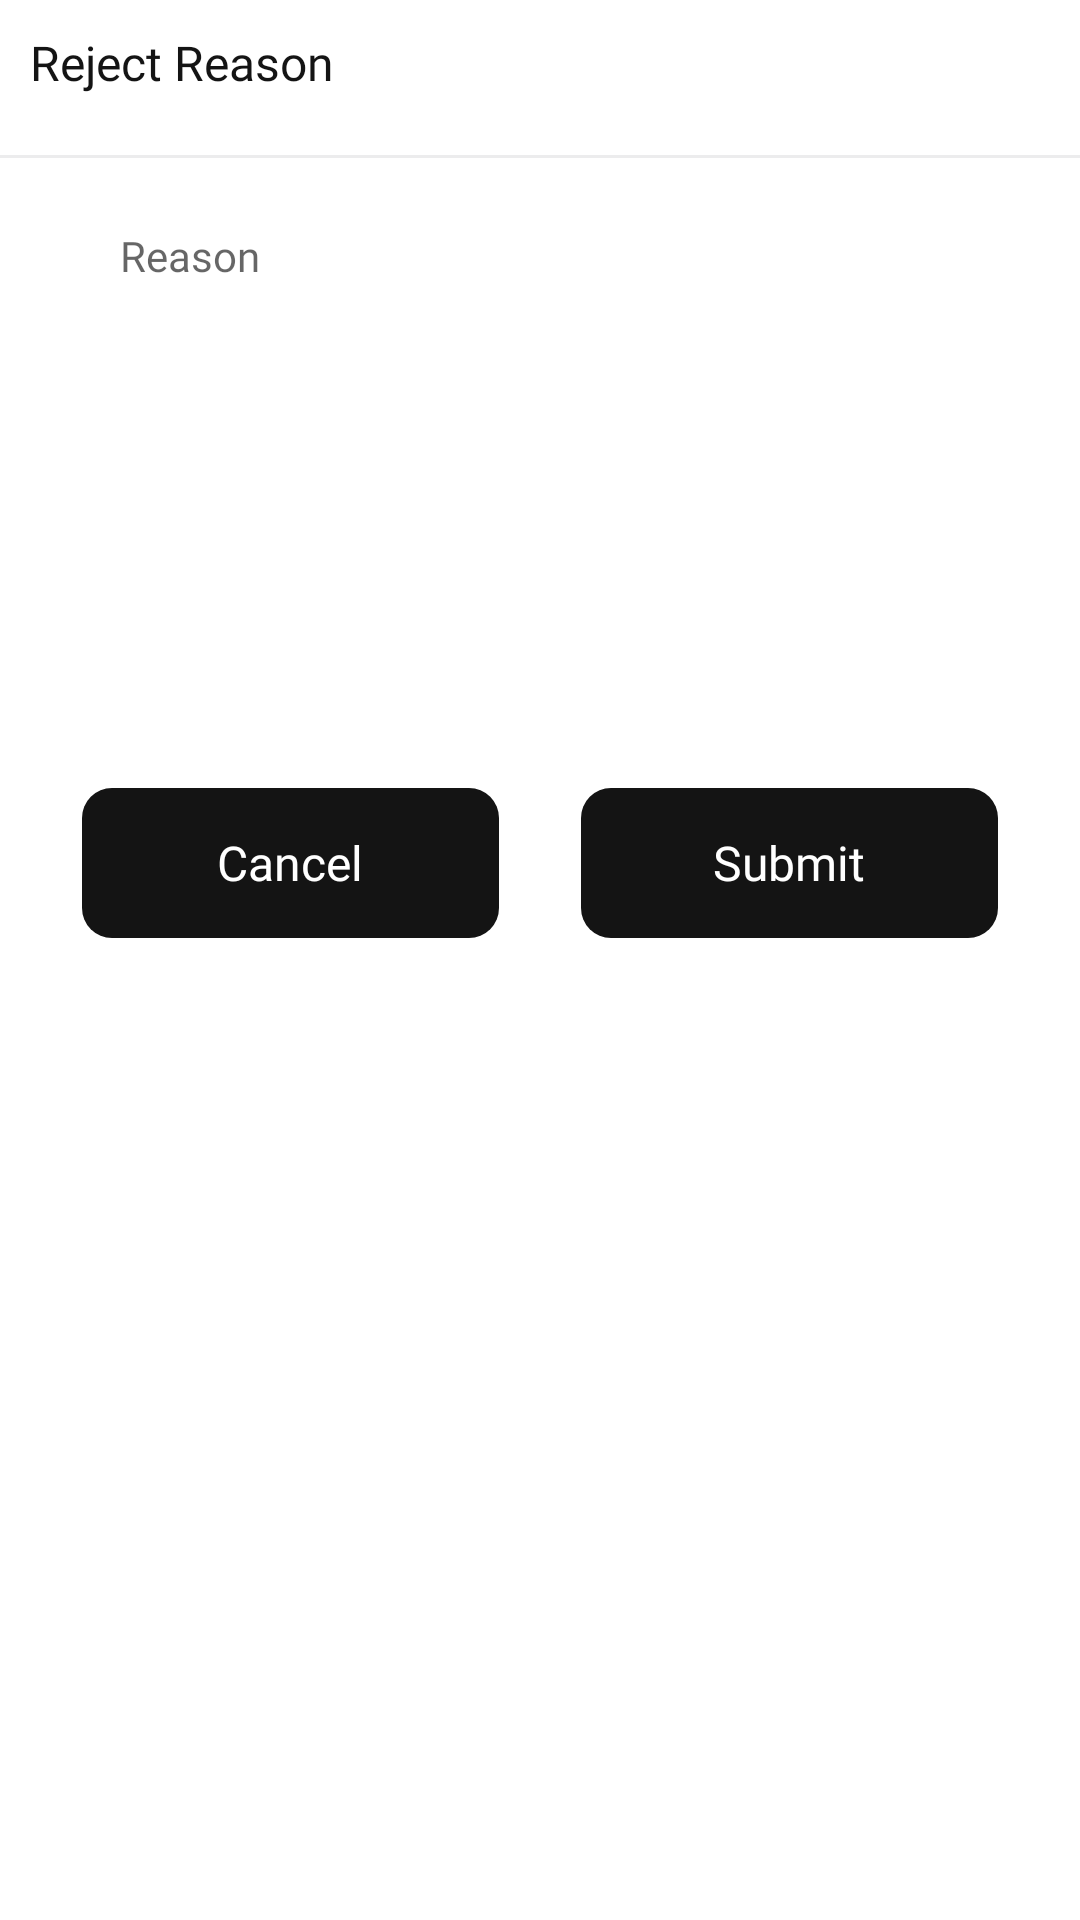

Write the Android layout XML for this screen, with the resource values it uses.
<!-- AndroidManifest.xml: application theme Theme.CPO -->
<!-- res/layout/dialog_reject.xml -->
<?xml version="1.0" encoding="utf-8"?>

<layout xmlns:app="http://schemas.android.com/apk/res-auto"
    xmlns:tools="http://schemas.android.com/tools"
    xmlns:android="http://schemas.android.com/apk/res/android">
    <LinearLayout
        android:layout_width="wrap_content"
        android:layout_height="wrap_content"
        android:layout_margin="10dp"
        android:orientation="vertical"
        android:paddingBottom="10dp"
        android:background="@drawable/white_background">


        <TextView
            style="@style/TextViewStyleLabelSizeRegular16"
            android:layout_width="match_parent"
            android:layout_height="wrap_content"
            android:text="@string/reject_reason"
            android:textSize="16sp"
            android:layout_margin="10dp"
            android:textColor="@color/textHeader"
            />

        <View
            android:layout_width="match_parent"
            android:layout_marginTop="10dp"
            android:background="@color/dividerColor"
            android:layout_height="1dp"/>
        
        <androidx.constraintlayout.widget.ConstraintLayout
            android:layout_width="294dp"
            android:layout_height="178dp"
            android:layout_margin="16dp"
            android:layout_gravity="center"
            android:background="@drawable/edit_text_line_background">

            <EditText
                android:layout_width="match_parent"
                android:layout_height="match_parent"
                android:layout_margin="7dp"
                android:background="@color/white"
                android:hint="Reason"
                android:textAlignment="textStart"
                android:gravity="start"
                android:maxLines="12"
                style="@style/TextViewStyleLabelSizeRegular14"
                app:layout_constraintBottom_toBottomOf="parent"
                app:layout_constraintEnd_toEndOf="parent"
                app:layout_constraintStart_toStartOf="parent"
                app:layout_constraintTop_toTopOf="parent" />
        </androidx.constraintlayout.widget.ConstraintLayout>

        <androidx.constraintlayout.widget.ConstraintLayout
            android:layout_width="match_parent"
            android:layout_height="wrap_content">

        <TextView
            android:id="@+id/tvCancel"
            android:layout_width="139dp"
            android:layout_height="50dp"
            android:background="@drawable/black_cut_background"
            android:text="@string/cancel"
            android:textColor="@color/white"
            style="@style/TextViewStyleLabelSizeRegular16"
            android:gravity="center"
            app:layout_constraintEnd_toStartOf="@id/tvSubmit"
            app:layout_constraintBottom_toBottomOf="parent"
            app:layout_constraintStart_toStartOf="parent"
            app:layout_constraintTop_toTopOf="parent"
            tools:ignore="MissingConstraints" />

        <TextView
            android:id="@+id/tvSubmit"
            android:layout_width="139dp"
            android:layout_height="50dp"
            android:background="@drawable/black_cut_background"
            android:text="@string/submit"
            android:textColor="@color/white"
            style="@style/TextViewStyleLabelSizeRegular16"
            android:gravity="center"
            app:layout_constraintBottom_toBottomOf="parent"
            app:layout_constraintEnd_toEndOf="parent"
            app:layout_constraintStart_toEndOf="@+id/tvCancel"
            app:layout_constraintTop_toTopOf="parent"
            tools:ignore="MissingConstraints" />
        </androidx.constraintlayout.widget.ConstraintLayout>

    </LinearLayout>
</layout>
<!-- resources referenced by this layout -->
<resources>
  <color name="dividerColor">#ECECED</color>
  <color name="textHeader">#141414</color>
  <color name="white">#FFFFFFFF</color>
  <!-- drawable black_cut_background (drawable) -->
  <?xml version="1.0" encoding="utf-8"?>
  
  <shape xmlns:android="http://schemas.android.com/apk/res/android">
  
      <solid android:color="#141414" />
      <corners android:radius="10dp"/>
  </shape>
  <string name="cancel">Cancel</string>
  <string name="reject_reason">Reject Reason</string>
  <string name="submit">Submit</string>
  <style name="TextViewStyleLabelSizeRegular14" parent="android:Widget.TextView">
          <item name="android:textSize">14sp</item>
          <item name="android:fontFamily">@font/poppins_regular</item>
      </style>
  <style name="TextViewStyleLabelSizeRegular16" parent="android:Widget.TextView">
          <item name="android:textSize">16sp</item>
          <item name="android:fontFamily">@font/poppins_regular</item>
      </style>
  <style name="Theme.CPO" parent="Theme.MaterialComponents.Light.DarkActionBar">
          
          <item name="colorPrimary">@color/orange_500</item>
          <item name="colorPrimaryVariant">@color/orange_700</item>
          <item name="colorOnPrimary">@color/white</item>
          
          <item name="colorSecondary">@color/teal_200</item>
          <item name="colorSecondaryVariant">@color/teal_700</item>
          <item name="colorOnSecondary">@color/black</item>
          
          <item name="android:statusBarColor">?attr/colorPrimaryVariant</item>
          
      </style>
  <color name="orange_500">#FF0000</color>
  <color name="orange_700">#B60505</color>
  <color name="teal_200">#FF0000</color>
  <color name="teal_700">#FF018786</color>
  <color name="black">#FF000000</color>
</resources>
